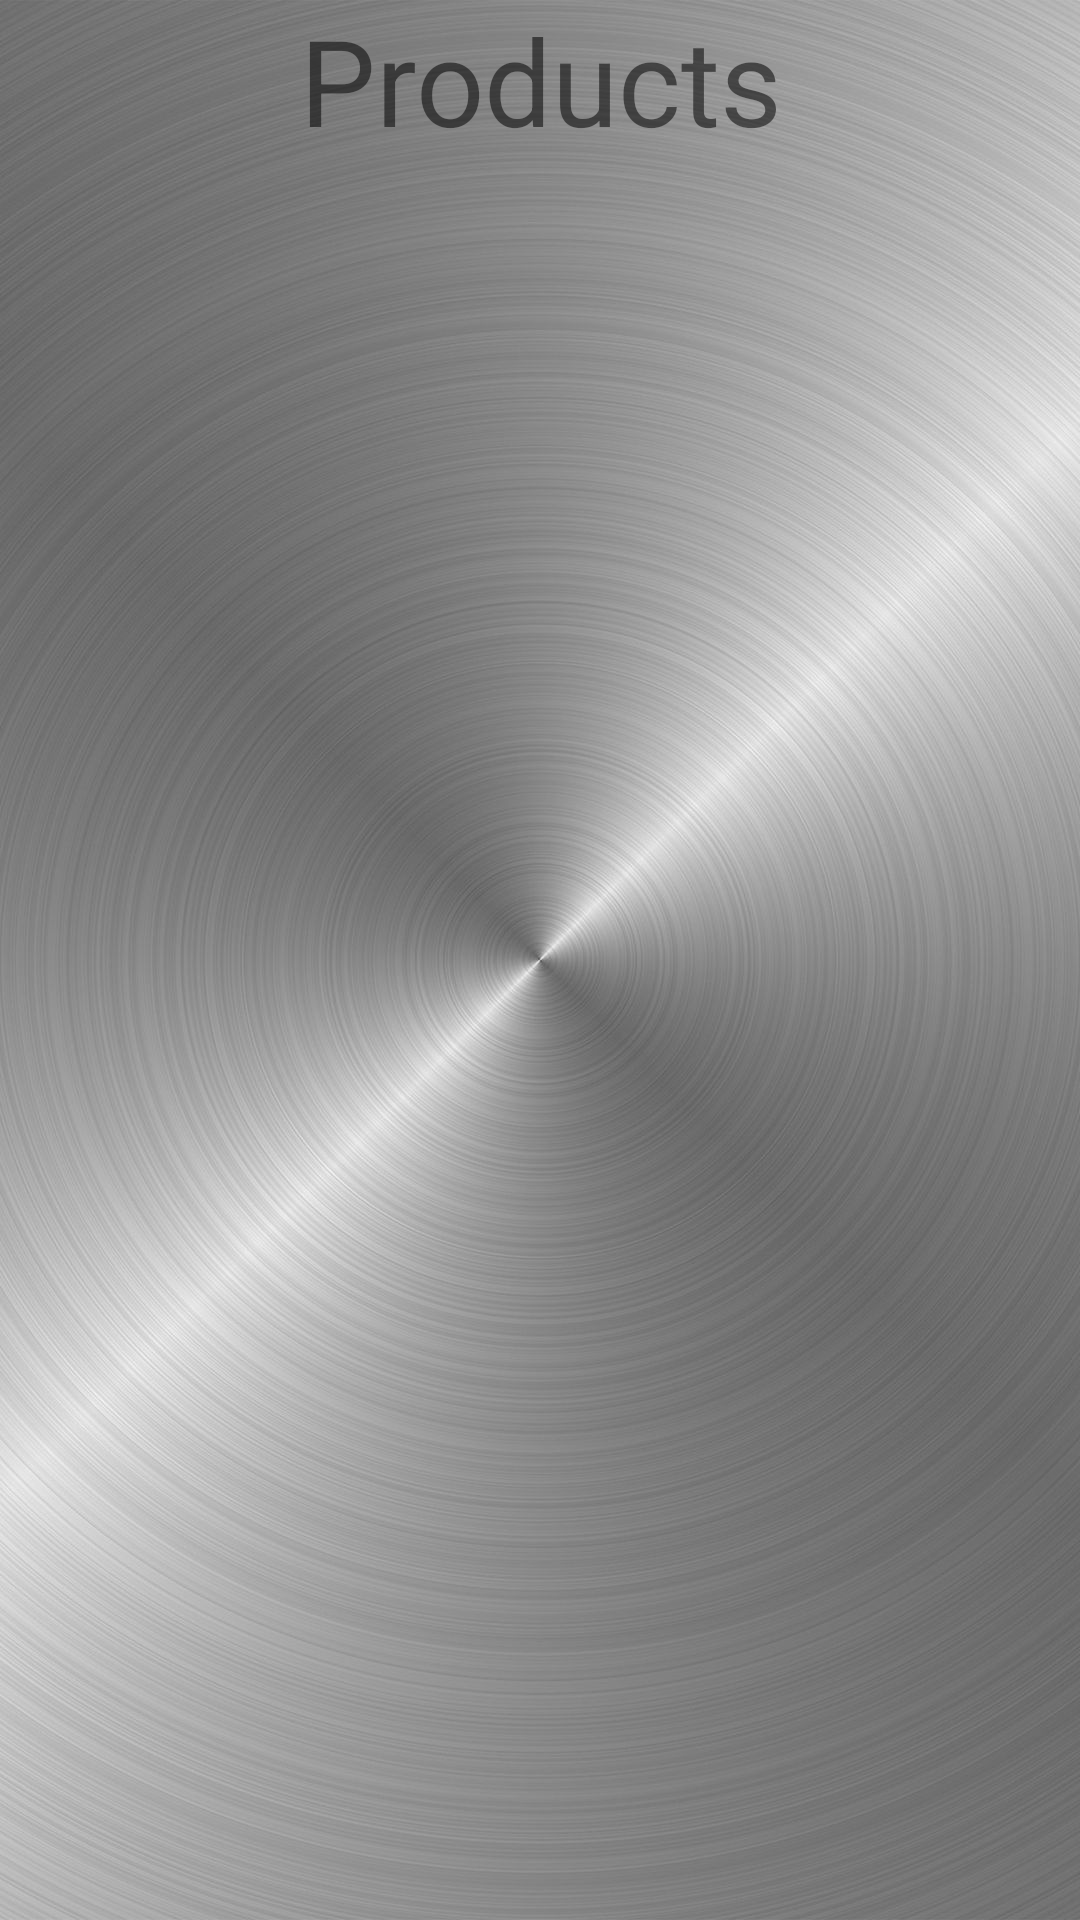

Here is an Android app screen rendered from its layout file. Give the layout XML and the strings, colors and styles it references.
<!-- AndroidManifest.xml: application theme Theme.ShopG3G104 -->
<!-- res/layout/activity_products.xml -->
<?xml version="1.0" encoding="utf-8"?>
<LinearLayout xmlns:android="http://schemas.android.com/apk/res/android"
    xmlns:app="http://schemas.android.com/apk/res-auto"
    xmlns:tools="http://schemas.android.com/tools"
    android:layout_width="match_parent"
    android:layout_height="match_parent"
    android:background="@drawable/metal_background"
    tools:context=".Products">

    <LinearLayout
        android:layout_width="match_parent"
        android:layout_height="match_parent"
        android:orientation="vertical">

        <TextView
            android:id="@+id/txtProTitle"
            android:layout_width="match_parent"
            android:layout_height="wrap_content"
            android:gravity="center"
            android:text="@string/txtProTitle"
            android:textSize="40sp" />

        <LinearLayout
            android:layout_width="match_parent"
            android:layout_height="match_parent"
            android:orientation="vertical">

            <ListView
                android:id="@+id/listPro"
                android:layout_width="match_parent"
                android:layout_height="match_parent" />
        </LinearLayout>

    </LinearLayout>

</LinearLayout>
<!-- resources referenced by this layout -->
<resources>
  <!-- drawable metal_background: jpg bitmap (drawable, 180099 bytes) -->
  <string name="txtProTitle">Products</string>
  <style name="Theme.ShopG3G104" parent="Theme.MaterialComponents.DayNight.DarkActionBar">
          
          <item name="colorPrimary">@color/purple_500</item>
          <item name="colorPrimaryVariant">@color/purple_700</item>
          <item name="colorOnPrimary">@color/white</item>
          
          <item name="colorSecondary">@color/teal_200</item>
          <item name="colorSecondaryVariant">@color/teal_700</item>
          <item name="colorOnSecondary">@color/black</item>
          
          <item name="android:statusBarColor">?attr/colorPrimaryVariant</item>
          
      </style>
  <color name="purple_500">#FF6200EE</color>
  <color name="purple_700">#FF3700B3</color>
  <color name="white">#FFFFFFFF</color>
  <color name="teal_200">#FF03DAC5</color>
  <color name="teal_700">#FF018786</color>
  <color name="black">#FF000000</color>
</resources>
